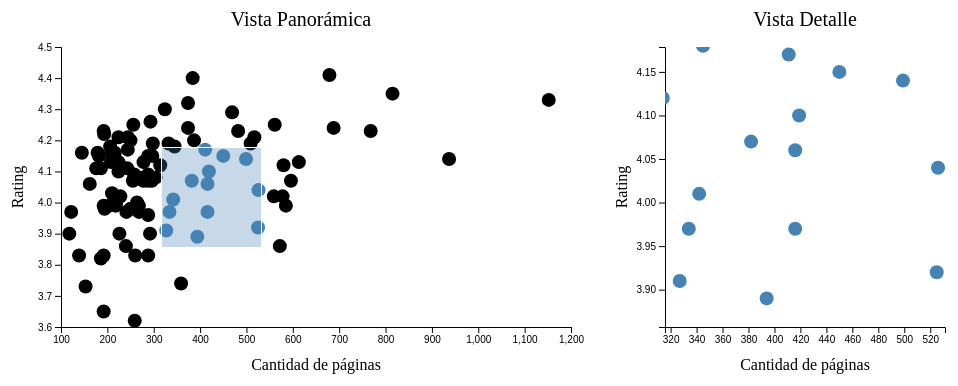
D3 v7 page, settled after 360 driven frames (6 s of simulated time); the page loaded 1 data file(s).


// ── index.js
/* RECORDATORIO: definimos todas nuestras constantes que vayamos usar y las referencias a contenedores
fuera de nuestras funciones que crean las visualizaciones. De esta forma evitamos volver a definir o crear
elementos demás, en el caso que sea una función que se use de forma recurrente. De esta forma, por ejemplo
y muy importante, evitamos que se acumulen contenedores uno sobre otro (OJO) */

const WIDTH = 600,
    HEIGHT = 400;

const margin = {
    top: 60,
    bottom: 60,
    right: 30,
    left: 60
};

const width = WIDTH - margin.left - margin.right;
const height = HEIGHT - margin.top - margin.bottom;

const svgPanoramica = d3
    .select("#vista_panoramica")
    .attr("width", WIDTH)
    .attr("height", HEIGHT);

/* En este caso nos interesa utilizar un brush cuadrado, por lo tanto, la vista detalle tendrá esa misma
forma. La vista está posicionada al lado derecho de la vista panorámica, por lo tanto, definiremos el 
tamaño del svg de la vista detalle de forma que coincidan sus lados con la altura de la vista
panorámica (HEIGHT)*/

const svgDetalle = d3
    .select("#vista_detalle")
    .attr("width", HEIGHT)
    .attr("height", HEIGHT);

// Contenedores
const contenedorEjeRating = svgPanoramica
    .append("g")
    .attr("transform", `translate(${margin.left} ${margin.top})`);

const contenedorEjePages = svgPanoramica
    .append("g")
    .attr("transform", `translate(${margin.left} ${HEIGHT - margin.bottom})`);

const contenerdorPuntosPanoramica = svgPanoramica
    .append("g")
    .attr("transform", `translate(${margin.left} ${margin.top})`);

const contenedorBrush = svgPanoramica
    .append("g")
    .attr("transform", `translate(${margin.left} ${margin.top})`);

const contenedorEjeRatingDetalle = svgDetalle
    .append("g")
    .attr("transform", `translate(${margin.left}, ${margin.top})`);

const contenedorEjePagesDetalle = svgDetalle
    .append("g")
    .attr("transform", `translate(${margin.left}, ${HEIGHT - margin.bottom})`);

const contenedorPuntosDetalle = svgDetalle
    .append("g")
    .attr("transform", `translate(${margin.left} ${margin.top})`);

const contenedorTitulosPanoramica = svgPanoramica
    .append("g");

const contenedorTitulosDetalle = svgDetalle
    .append("g");

// Titulos de las visualizaciones
contenedorTitulosPanoramica
    .append("text")
    .attr("transform", `translate(${WIDTH / 2} ${margin.top / 2})`)
    .attr("text-anchor", "middle")
    .attr("dominant-baseline", "mathematical")
    .attr("font-size", 20)
    .text("Vista Panorámica");

contenedorTitulosPanoramica
    .append("text")
    .attr("transform", `rotate(-90) translate(${-(margin.top + height / 2)} ${margin.left / 4})`)
    .attr("text-anchor", "middle")
    .attr("dominant-baseline", "mathematical")
    .attr("font-size", 16)
    .text("Rating");

contenedorTitulosPanoramica
    .append("text")
    .attr("transform", `translate(${margin.left + width / 2} ${HEIGHT - margin.bottom / 2.5})`)
    .attr("text-anchor", "middle")
    .attr("dominant-baseline", "mathematical")
    .attr("font-size", 16)
    .text("Cantidad de páginas");

contenedorTitulosDetalle
    .append("text")
    .attr("transform", `translate(${HEIGHT / 2} ${margin.top / 2})`)
    .attr("text-anchor", "middle")
    .attr("dominant-baseline", "mathematical")
    .attr("font-size", 20)
    .text("Vista Detalle");

contenedorTitulosDetalle
    .append("text")
    .attr("transform", `rotate(-90) translate(${-(margin.top + height / 2)} ${margin.left / 4})`)
    .attr("text-anchor", "middle")
    .attr("dominant-baseline", "mathematical")
    .attr("font-size", 16)
    .text("Rating");

contenedorTitulosDetalle
    .append("text")
    .attr("transform", `translate(${margin.left + height / 2} ${HEIGHT - margin.bottom / 2.5})`)
    .attr("text-anchor", "middle")
    .attr("dominant-baseline", "mathematical")
    .attr("font-size", 16)
    .text("Cantidad de páginas");


// Función que crea la visualización
const visualizacion = (datos) => {
    //Definimos la escala del Rating (Eje Y) para la vista panorámica
    const escalaRatingPanoramica = d3
        .scaleLinear()
        .domain(d3.extent(datos, d => d.rating))
        .range([height, 0])
        .nice();

    const ejeRatingPanoramica = d3.axisLeft(escalaRatingPanoramica);

    contenedorEjeRating.call(ejeRatingPanoramica);

    //Definimos la escala de la cantidad de páginas (Eje X) para la vista panorámica
    const escalaPagesPanoramica = d3
        .scaleLinear()
        .domain(d3.extent(datos, d => d.pages))
        .range([0, width])
        .nice();

    const ejePagesPanoramica = d3.axisBottom(escalaPagesPanoramica);

    contenedorEjePages.call(ejePagesPanoramica);

    const puntosPanoramica = contenerdorPuntosPanoramica
        .selectAll("circle")
        .data(datos)
        .join("circle")
        .attr("fill", "black")
        .attr("r", 7)
        .attr("opacity", 1)
        .attr("cx", d => escalaPagesPanoramica(d.pages))
        .attr("cy", d => escalaRatingPanoramica(d.rating));

    /* Hasta aquí se define la vista panorámica base, muy similar a las visualizaciones que ya han visto y 
    hecho anteriormente. A partir del código que viene a continuación se implementará la vista detalle,
    mediante la implementación de Brushing */

    /* En el caso particular de la visualización que crearemos en esta ayudantía, queremos un brush que 
    tenga un tamaño inicial que sea regular y que sea proporcional al tamaño de la visualización en detalle, y 
    que permita al usuario crear nuevos brush, así como modificar su tamaño y forma posteriormente. */

    /* Es en base a los valores encerrados por el brush que construiremos nuevas escalas, que iremos 
    actualizando, para la vista en detalle. Considerando que crearemos un brush por defecto, este tendrá 
    una posición inicial al crear la visualización. En este caso los valores iniciales que encerrará el brush
    definiremos que será entre los valores 100 y 200 para ambos ejes.*/

    const escalaRatingDetalle = d3
        .scaleLinear()
        .domain([200, 100].map(escalaRatingPanoramica.invert))
        .range([height, 0]);

    /* El método invert nos permite utilizar una escala de forma inversa, podemos entregarle valores del 'rango' 
    y nos retornará el valor del 'dominio' correspondiente. Es decir, si le pasamos un valor utilizando las
    distancias del svg nos devuelve el valor del dato correspondiente */

    const ejeRatingDetalle = d3.axisLeft(escalaRatingDetalle);

    contenedorEjeRatingDetalle.call(ejeRatingDetalle);

    const escalaPagesDetalle = d3
        .scaleLinear()
        .domain([100, 200].map(escalaPagesPanoramica.invert))
        .range([0, height]);

    const ejePagesDetalle = d3.axisBottom(escalaPagesDetalle);

    contenedorEjePagesDetalle.call(ejePagesDetalle);

    /* Una vez creadas las escalas en base a la posición incicial del brush, construiremos los puntos de 
    la vista detalle para esa posición en particular. En este caso el join no es importante que sea 
    personalizado ya que actualizaremos sus valores de 'forma manual' mediante el uso de brush, 
    por lo que sólo indicaremos el tipo de elemento svg (circle).*/

    const puntosDetalle = contenedorPuntosDetalle
        .selectAll("circle")
        .data(datos)
        .join("circle")
        .attr("fill", "steelblue")
        .attr("r", 7)
        .attr("opacity", 1)
        .attr("cx", d => escalaPagesDetalle(d.pages))
        .attr("cy", d => escalaRatingDetalle(d.rating));

    /* Hasta este punto del código, se puede ver que si bien las escalas están correctas y las posiciones de los 
    puntos estan bien, ocurre que hay puntos que se escapan del los ejes de la vista detalle. Para solucionar
    esto deberemos implementar la propiedad de css 'clip-path' que nos permite definir una región en la que los
    elementos pueden ser visibles y fuera de ella no lo son. */

    svgDetalle
        .append("clipPath")
        .attr("id", "clip-detalle")
        .append("rect")
        .attr("width", HEIGHT - margin.top - margin.bottom)
        .attr("height", HEIGHT - margin.top - margin.bottom);

    contenedorPuntosDetalle
        .attr("clip-path", "url(#clip-detalle)");

    /* Definimos entonces el clip-path sobre el svg del detalle, luego, le indicamos al contenedor de los puntos 
    del detalle que utilice ese clip-path en particular mediante el id. */

    /* A continuación vamos a implementar el brush para la visualización. */

    const brush = d3
        .brush()
        .extent([
            [0, 0],
            [WIDTH - margin.left - margin.right, HEIGHT - margin.top - margin.bottom]
        ]);

    contenedorBrush.call(brush);

    /* Primero creamos una forma básica del comportamiento con el método brush, extent() nos permite especificar
    las coordenadas relativas de la región con la que se va a interactuar. Posteriormente, llamamos el 
    comportamiento de brush mediante call() sobre el contenedor que definimos. */

    /* Cada vez que se gatille algún comportamiento del brush, podemos provocar que se ejecute algún código 
    en particular, esto lo hacemos con el método on() y el evento 'brush'; el argumento que recibirá la función
    es un objeto evento con la información del evento que ocurrió.*/

    /* Por lo tanto, aprovecharemos este evento para implementar la funcionalidad de las vista detalle,
    definiremos, primero, entonces la función brushed*/

    const brushed = (evento) => {
        const seleccion = evento.selection;
        // seleccion nos dice los puntos de referencia que conforman el cuadro del brush

        const pagesMin = escalaPagesPanoramica.invert(seleccion[0][0]);
        const pagesMax = escalaPagesPanoramica.invert(seleccion[1][0]);

        const ratingMax = escalaRatingPanoramica.invert(seleccion[0][1]);
        const ratingMin = escalaRatingPanoramica.invert(seleccion[1][1]);

        /* Accedemos al par de coordenadas del svg que definen donde se encuentra el brush y su tamaño. Estas
        estan contenidas dentro de seleccion, las llevamos al dominio de los datos y las guardamos en un formato 
        más intuitivo para ver los rangos de los valores. */

        /* A continuación definiremos una función de filtrado con la que buscaremos acceder a todos los puntos
        que se se encuentren dentro de esos rangos de valores. */

        const filtro = d =>
            pagesMin <= d.pages && d.pages <= pagesMax && ratingMin <= d.rating && d.rating <= ratingMax;

        puntosPanoramica
            .attr("fill", d => (filtro(d) ? "steelblue" : "black"));

        /* Utilizamos el operador ternario ?, para que encaso de que se cumpla el filtro el punto cambie
        de color, y no se cumple entonces se mantenga su color. */

        /* A continuación se actualizarán las escalas de la vista detalle con los nuevos rangos de los datos.
        Para, luego actualizar los ejes y finalmente las posiciones de los puntos. */

        escalaPagesDetalle.domain([pagesMin, pagesMax]);
        contenedorEjePagesDetalle.call(d3.axisBottom(escalaPagesDetalle));

        escalaRatingDetalle.domain([ratingMin, ratingMax]);
        contenedorEjeRatingDetalle.call(d3.axisLeft(escalaRatingDetalle));

        puntosDetalle
            .attr("cx", d => escalaPagesDetalle(d.pages))
            .attr("cy", d => escalaRatingDetalle(d.rating));
    }

    brush
        .on("brush", brushed);

    contenedorBrush
        .call(brush.move, [
            [100, 100],
            [200, 200]
        ]);

    /* Con esta llamada del brush definimos la posición y tamaño inicial que tendrá el brush */

    /* A continuación realizamos un cambio estético en que se modifica el color de la parte de seleccion de los
    datos en el brush (selection).*/
    
    contenedorBrush.select(".selection").attr("fill", "steelblue");
}

d3.csv('./../top_100_scifi_books_preprocessed.csv', d => ({ pages: parseInt(d.pages), rating: parseFloat(d.ratings) }))
    .then(datos => visualizacion(datos))
    .catch(error => console.log(error));

### data: ../top_100_scifi_books_preprocessed.csv
, title, author, ratings, language, pages
0, Dune (Dune, #1), Frank Herbert, 4.24, English, 688
1, Ender's Game (Ender's Saga, #1), Orson Scott Card, 4.3, English, 324
2, The Hitchhiker's Guide to the Galaxy (Hi…, Douglas Adams, 4.22, English, 193
3, 1984, George Orwell, 4.19, English, 298
4, Fahrenheit 451, Ray Bradbury, 3.98, English, 194
5, Foundation (Foundation, #1), Isaac Asimov, 4.17, English, 244
6, Brave New World, Aldous Huxley, 3.99, English, 268
7, Hyperion, Dan Simmons, 4.23, English, 482
8, Do Androids Dream of Electric Sheep?, Philip K. Dick, 4.08, English, 258
9, I, Robot (Robot, #0.1), Isaac Asimov, 4.21, English, 224
10, 2001: A Space Odyssey (Space Odyssey, #1…, Arthur C. Clarke, 4.15, English, 297
11, Slaughterhouse-Five, Kurt Vonnegut Jr., 4.08, English, 275
12, The Martian, Andy Weir (Goodreads Author), 4.4, English, 384
13, Stranger in a Strange Land, Robert A. Heinlein, 3.92, English, 525
14, The Foundation Trilogy (Foundation, #1-3…, Isaac Asimov, 4.41, English, 679
15, Ready Player One (Ready Player One, #1), Ernest Cline (Goodreads Author), 4.24, English, 374
16, The Hunger Games (The Hunger Games, #1), Suzanne Collins, 4.32, English, 374
17, Childhood's End, Arthur C. Clarke, 4.1, English, 224
18, The Martian Chronicles, Ray Bradbury, 4.15, English, 182
19, Neuromancer (Sprawl, #1), William Gibson, 3.9, English, 292
0, Frankenstein: The 1818 Text, Mary Wollstonecraft Shelley, 3.83, English, 260
1, The Forever War (The Forever War, #1), Joe Haldeman, 4.13, English, 278
2, Flowers for Algernon, Daniel Keyes, 4.16, English, 216
3, The Time Machine, H.G. Wells, 3.9, English, 118
4, The Left Hand of Darkness (Hainish Cycle…, Ursula K. Le Guin, 4.08, English, 304
5, The Handmaid's Tale (The Handmaid's Tale…, Margaret Atwood (Goodreads Author), 4.12, English, 314
6, Rendezvous with Rama (Rama, #1), Arthur C. Clarke, 4.11, English, 243
7, The War of the Worlds, H.G. Wells, 3.83, English, 192
8, Jurassic Park (Jurassic Park, #1), Michael Crichton, 4.06, English, 416
9, Snow Crash, Neal Stephenson (Goodreads Author), 4.02, English, 559
10, Speaker for the Dead (Ender's Saga, #2), Orson Scott Card, 4.07, English, 382
11, Starship Troopers, Robert A. Heinlein, 4.0, English, 264
12, The Moon Is a Harsh Mistress, Robert A. Heinlein, 4.15, English, 288
13, A Canticle for Leibowitz (St. Leibowitz,…, Walter M. Miller Jr., 3.97, English, 334
14, Old Man's War (Old Man's War, #1), John Scalzi (Goodreads Author), 4.19, English, 332
15, A Clockwork Orange, Anthony Burgess, 3.99, English, 192
16, A Wrinkle in Time (Time Quintet, #1), Madeleine L'Engle, 3.99, English, 218
17, Animal Farm, George Orwell, 3.97, English, 122
18, The Dispossessed (Hainish Cycle, #6), Ursula K. Le Guin, 4.2, English, 387
19, Ringworld (Ringworld, #1), Larry Niven, 3.96, English, 288
0, Solaris, Stanisław Lem, 3.99, English, 204
1, Foundation and Empire (Foundation #2), Isaac Asimov, 4.21, English, 244
2, The Ultimate Hitchhiker's Guide to the G…, Douglas Adams, 4.35, English, 815
3, Ubik, Philip K. Dick, 4.07, Spanish, 288
4, Contact, Carl Sagan, 4.12, French, 580
5, The Stand, Stephen King (Goodreads Author), 4.33, English, 1152
6, The Fall of Hyperion (Hyperion Cantos #2…, Dan Simmons, 4.21, English, 517
7, The Road, Cormac McCarthy, 3.97, English, 241
8, I Am Legend, Richard Matheson, 4.06, English, 162
9, The Stars My Destination, Alfred Bester, 4.09, English, 258
10, Second Foundation (Foundation #3), Isaac Asimov, 4.25, English, 256
11, The Man in the High Castle, Philip K. Dick, 3.62, English, 259
12, Ender's Shadow (The Shadow Series, #1), Orson Scott Card, 4.29, English, 469
13, The Mote in God's Eye (Moties, #1), Larry Niven, 4.07, English, 596
14, The Caves of Steel (Robot #1), Isaac Asimov, 4.18, English, 206
15, The Restaurant at the End of the Univers…, Douglas Adams, 4.2, English, 250
16, Cat's Cradle, Kurt Vonnegut Jr., 4.16, English, 179
17, World War Z: An Oral History of the Zomb…, Max Brooks (Goodreads Author), 4.01, English, 342
18, The Giver (The Giver, #1), Lois Lowry (Goodreads Author), 4.13, English, 208
19, Leviathan Wakes (The Expanse, #1), James S.A. Corey (Goodreads Author), 4.25, English, 561
... 40 more rows